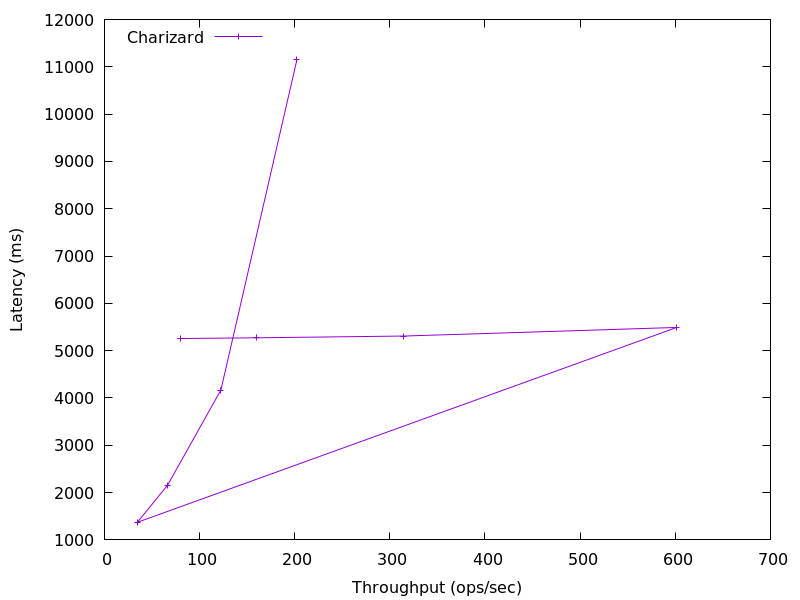

Data behind this chart, as committed beside it:
202.31172474361776, 11153.340928
122.4, 4169
66.36, 2158
34.57, 1372
601.4, 5490
314.4, 5309
160, 5272
80.25, 5257
